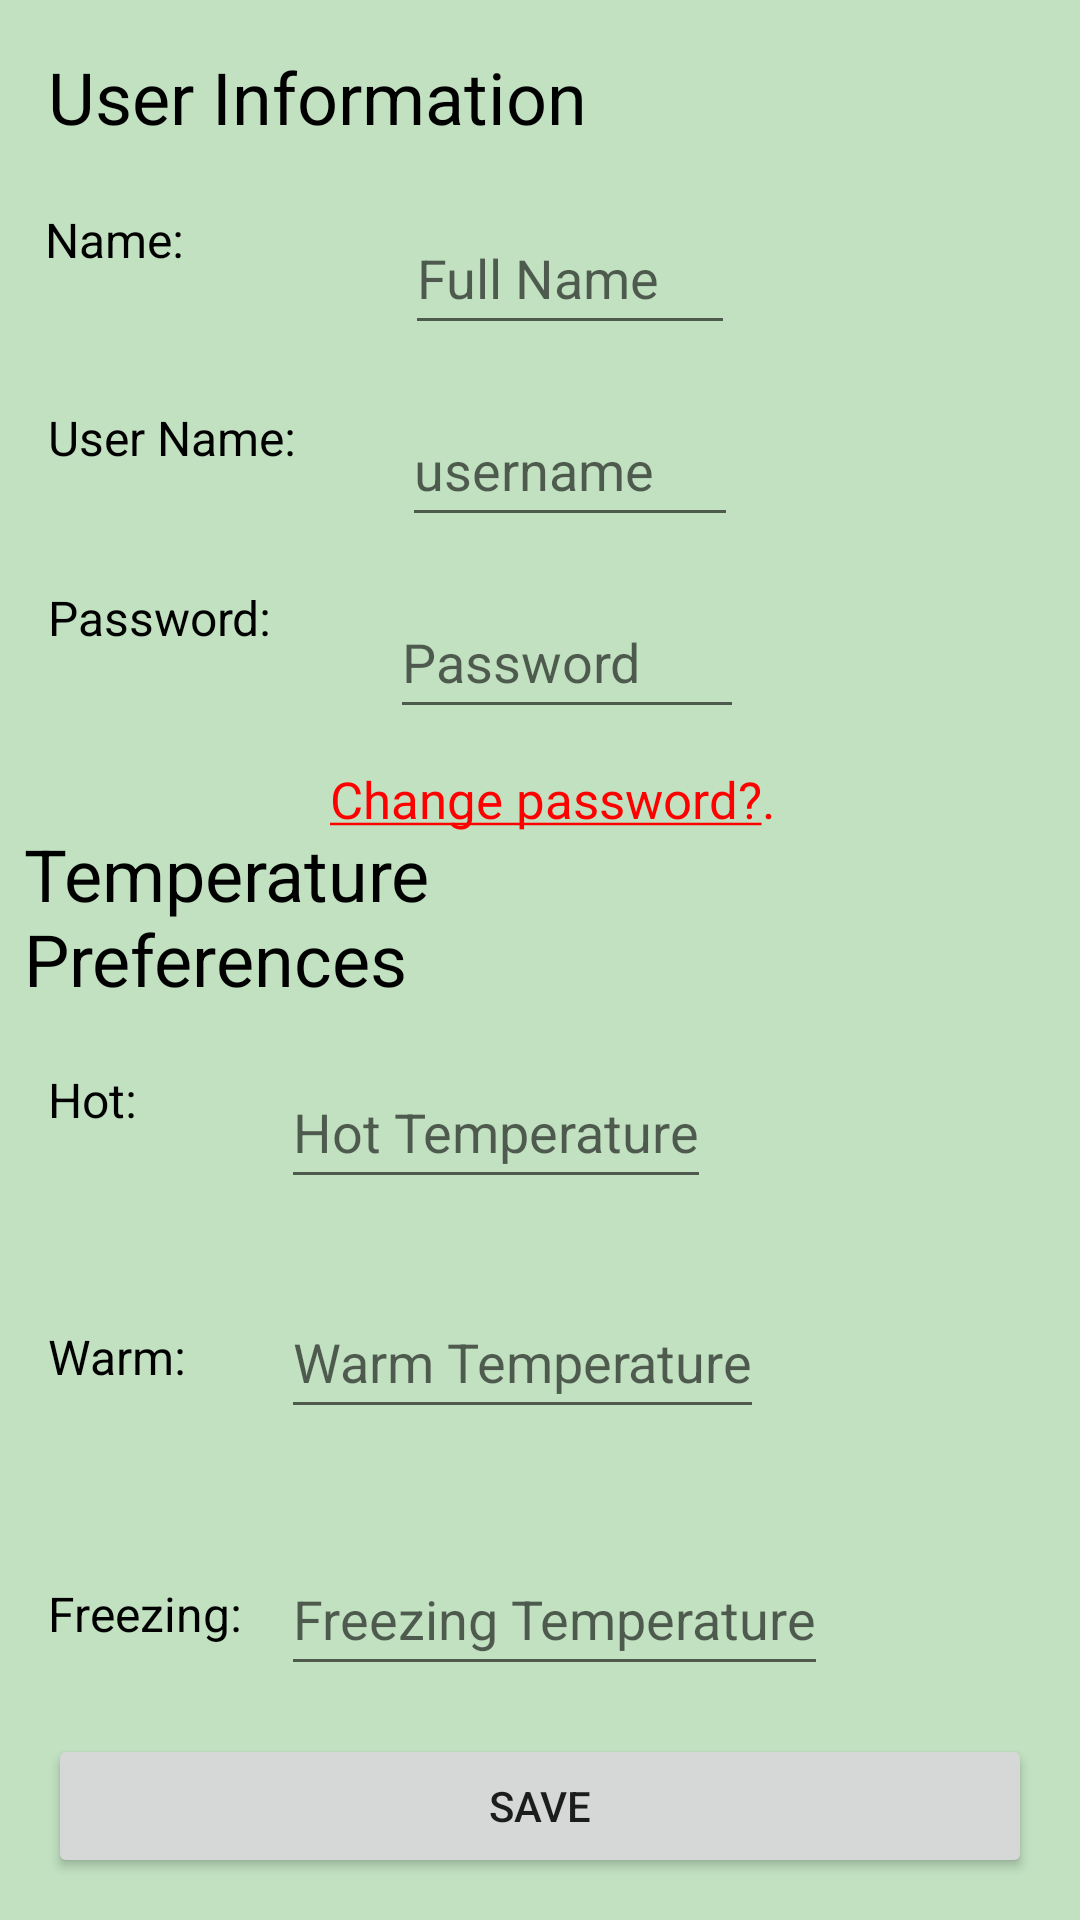

This screen was rendered from an Android layout file. Write that file and the resources it references.
<!-- AndroidManifest.xml: application theme Theme.Menu -->
<!-- res/layout/fragment_user_preferences.xml -->
<?xml version="1.0" encoding="utf-8"?>
<androidx.constraintlayout.widget.ConstraintLayout xmlns:android="http://schemas.android.com/apk/res/android"
    xmlns:tools="http://schemas.android.com/tools"
    android:layout_width="match_parent"
    android:layout_height="match_parent"
    xmlns:app="http://schemas.android.com/apk/res-auto"
    tools:context=".UserPreferences"
    android:background="@color/pastel_green">

    <TextView
        android:id="@+id/textViewFullNamePref"
        android:layout_width="84dp"
        android:layout_height="38dp"
        android:layout_marginStart="15dp"
        android:layout_marginTop="18dp"
        android:text="Name:"
        android:textSize="16sp"
        android:textColor="@color/black"
        app:layout_constraintStart_toStartOf="parent"
        app:layout_constraintTop_toBottomOf="@+id/textViewUserInfo" />

    <EditText
        android:id="@+id/editTextFullNamePref"
        android:layout_width="110dp"
        android:layout_height="48dp"
        android:layout_marginStart="36dp"
        android:layout_marginTop="16dp"
        android:hint="Full Name"
        android:textColor="@color/black"
        app:layout_constraintStart_toEndOf="@+id/textViewFullNamePref"
        app:layout_constraintTop_toBottomOf="@+id/textViewUserInfo" />

    <TextView
        android:id="@+id/textViewUserInfo"
        android:layout_width="247dp"
        android:layout_height="35dp"
        android:layout_marginStart="16dp"
        android:layout_marginTop="16dp"
        android:text="User Information"
        android:textColor="@color/black"
        android:textSize="24sp"
        app:layout_constraintStart_toStartOf="parent"
        app:layout_constraintTop_toTopOf="parent" />


    <TextView
        android:id="@+id/textViewUserName"
        android:layout_width="86dp"
        android:layout_height="36dp"
        android:layout_marginStart="16dp"
        android:layout_marginTop="28dp"
        android:text="User Name:"
        android:textSize="16sp"
        android:textColor="@color/black"
        app:layout_constraintStart_toStartOf="parent"
        app:layout_constraintTop_toBottomOf="@+id/textViewFullNamePref" />


    <EditText
        android:id="@+id/editTextUsernamePreferences"
        android:layout_width="112dp"
        android:layout_height="48dp"
        android:layout_marginStart="32dp"
        android:layout_marginTop="16dp"
        android:hint="username"
        android:textColor="@color/black"
        app:layout_constraintStart_toEndOf="@+id/textViewUserName"
        app:layout_constraintTop_toBottomOf="@+id/editTextFullNamePref" />


    <TextView
        android:id="@+id/textViewPassword"
        android:layout_width="86dp"
        android:layout_height="36dp"
        android:layout_marginStart="16dp"
        android:layout_marginTop="24dp"
        android:text="Password:"
        android:textColor="@color/black"
        android:textSize="16sp"
        app:layout_constraintStart_toStartOf="parent"
        app:layout_constraintTop_toBottomOf="@+id/textViewUserName" />

    <EditText
        android:id="@+id/editTextPasswordPreferences"
        android:layout_width="118dp"
        android:layout_height="48dp"
        android:layout_marginStart="28dp"
        android:layout_marginTop="16dp"
        android:hint="Password"
        android:inputType="textPassword"
        android:textColor="@color/black"
        app:layout_constraintStart_toEndOf="@+id/textViewPassword"
        app:layout_constraintTop_toBottomOf="@+id/editTextUsernamePreferences" />

    <ImageButton
        android:id="@+id/revealPassword"
        android:layout_width="34dp"
        android:layout_height="36dp"
        android:layout_marginStart="16dp"
        android:background="#0000"
        android:src="@drawable/ic_key_reveal"
        app:layout_constraintStart_toStartOf="parent"
        app:layout_constraintTop_toBottomOf="@+id/textViewPassword" />

    <TextView
        android:id="@+id/textViewChangePassword"
        android:layout_width="wrap_content"
        android:layout_height="wrap_content"
        android:layout_marginStart="60dp"
        android:layout_marginTop="12dp"
        android:clickable="true"
        android:text="@string/change_Password"
        android:textColor="@color/red"
        android:textSize="17dp"
        app:layout_constraintStart_toEndOf="@+id/revealPassword"
        app:layout_constraintTop_toBottomOf="@+id/editTextPasswordPreferences" />

    <TextView
        android:id="@+id/textViewUserTemperature"
        android:layout_width="219dp"
        android:layout_height="0dp"
        android:layout_marginStart="8dp"
        android:layout_marginTop="44dp"
        android:text="Temperature Preferences"
        android:textColor="@color/black"
        android:textSize="24sp"
        app:layout_constraintStart_toStartOf="parent"
        app:layout_constraintTop_toBottomOf="@+id/textViewPassword" />

    <TextView
        android:id="@+id/textViewHotPref"
        android:layout_width="wrap_content"
        android:layout_height="wrap_content"
        android:layout_marginStart="16dp"
        android:layout_marginTop="20dp"
        android:text="Hot:"
        android:textSize="16sp"
        android:textColor="@color/black"
        app:layout_constraintStart_toStartOf="parent"
        app:layout_constraintTop_toBottomOf="@+id/textViewUserTemperature" />

    <TextView
        android:id="@+id/textViewFreezingPref"
        android:layout_width="wrap_content"
        android:layout_height="wrap_content"
        android:layout_marginStart="16dp"
        android:layout_marginTop="64dp"
        android:text="Freezing:"
        android:textColor="@color/black"
        android:textSize="16sp"
        app:layout_constraintStart_toStartOf="parent"
        app:layout_constraintTop_toBottomOf="@+id/textViewWarmPref" />

    <TextView
        android:id="@+id/textViewWarmPref"
        android:layout_width="wrap_content"
        android:layout_height="wrap_content"
        android:layout_marginStart="16dp"
        android:layout_marginTop="64dp"
        android:text="Warm:"
        android:textColor="@color/black"
        android:textSize="16sp"
        app:layout_constraintStart_toStartOf="parent"
        app:layout_constraintTop_toBottomOf="@+id/textViewHotPref" />

    <EditText
        android:id="@+id/editTextHotPref"
        android:layout_width="wrap_content"
        android:layout_height="wrap_content"
        android:layout_marginStart="48dp"
        android:layout_marginTop="16dp"
        android:hint="Hot Temperature"
        android:inputType="number"
        android:minHeight="48dp"
        android:textColor="@color/black"
        app:layout_constraintStart_toEndOf="@+id/textViewHotPref"
        app:layout_constraintTop_toBottomOf="@+id/textViewUserTemperature" />

    <EditText
        android:id="@+id/editTextWarmPref"
        android:layout_width="wrap_content"
        android:layout_height="wrap_content"
        android:hint="Warm Temperature"
        android:inputType="number"
        android:minHeight="48dp"

        android:textColor="@color/black"
        app:layout_constraintBottom_toBottomOf="@+id/textViewWarmPref"
        app:layout_constraintStart_toStartOf="@+id/editTextHotPref"
        app:layout_constraintTop_toTopOf="@+id/textViewWarmPref" />

    <EditText
        android:id="@+id/editTextFreezingPref"
        android:layout_width="wrap_content"
        android:layout_height="wrap_content"
        android:hint="Freezing Temperature"
        android:inputType="number"
        android:minHeight="48dp"
        android:textColor="@color/black"
        app:layout_constraintBottom_toBottomOf="@+id/textViewFreezingPref"
        app:layout_constraintStart_toStartOf="@+id/editTextWarmPref"
        app:layout_constraintTop_toTopOf="@+id/textViewFreezingPref" />

    <Button
        android:id="@+id/saveTemperature"
        android:layout_width="0dp"
        android:layout_height="wrap_content"
        android:layout_marginStart="16dp"
        android:layout_marginTop="16dp"
        android:layout_marginEnd="16dp"
        android:text="Save"
        app:layout_constraintEnd_toEndOf="parent"
        app:layout_constraintStart_toStartOf="parent"
        app:layout_constraintTop_toBottomOf="@+id/editTextFreezingPref" />

</androidx.constraintlayout.widget.ConstraintLayout>
<!-- resources referenced by this layout -->
<resources>
  <color name="black">#FF000000</color>
  <color name="pastel_green">#C1E1C1</color>
  <color name="red">#ff0000</color>
  <string name="change_Password"><u>Change password?</u>.</string>
  <style name="Theme.Menu" parent="Theme.MaterialComponents.DayNight.DarkActionBar">
          
          <item name="colorPrimary">@color/purple_500</item>
          <item name="colorPrimaryVariant">@color/purple_700</item>
          <item name="colorOnPrimary">@color/white</item>
          
          <item name="colorSecondary">@color/teal_200</item>
          <item name="colorSecondaryVariant">@color/teal_700</item>
          <item name="colorOnSecondary">@color/black</item>
          
          <item name="android:statusBarColor" tools:targetApi="l">?attr/colorPrimaryVariant</item>
          
      </style>
  <color name="purple_500">#FF6200EE</color>
  <color name="purple_700">#FF3700B3</color>
  <color name="white">#FFFFFFFF</color>
  <color name="teal_200">#FF03DAC5</color>
  <color name="teal_700">#FF018786</color>
</resources>
